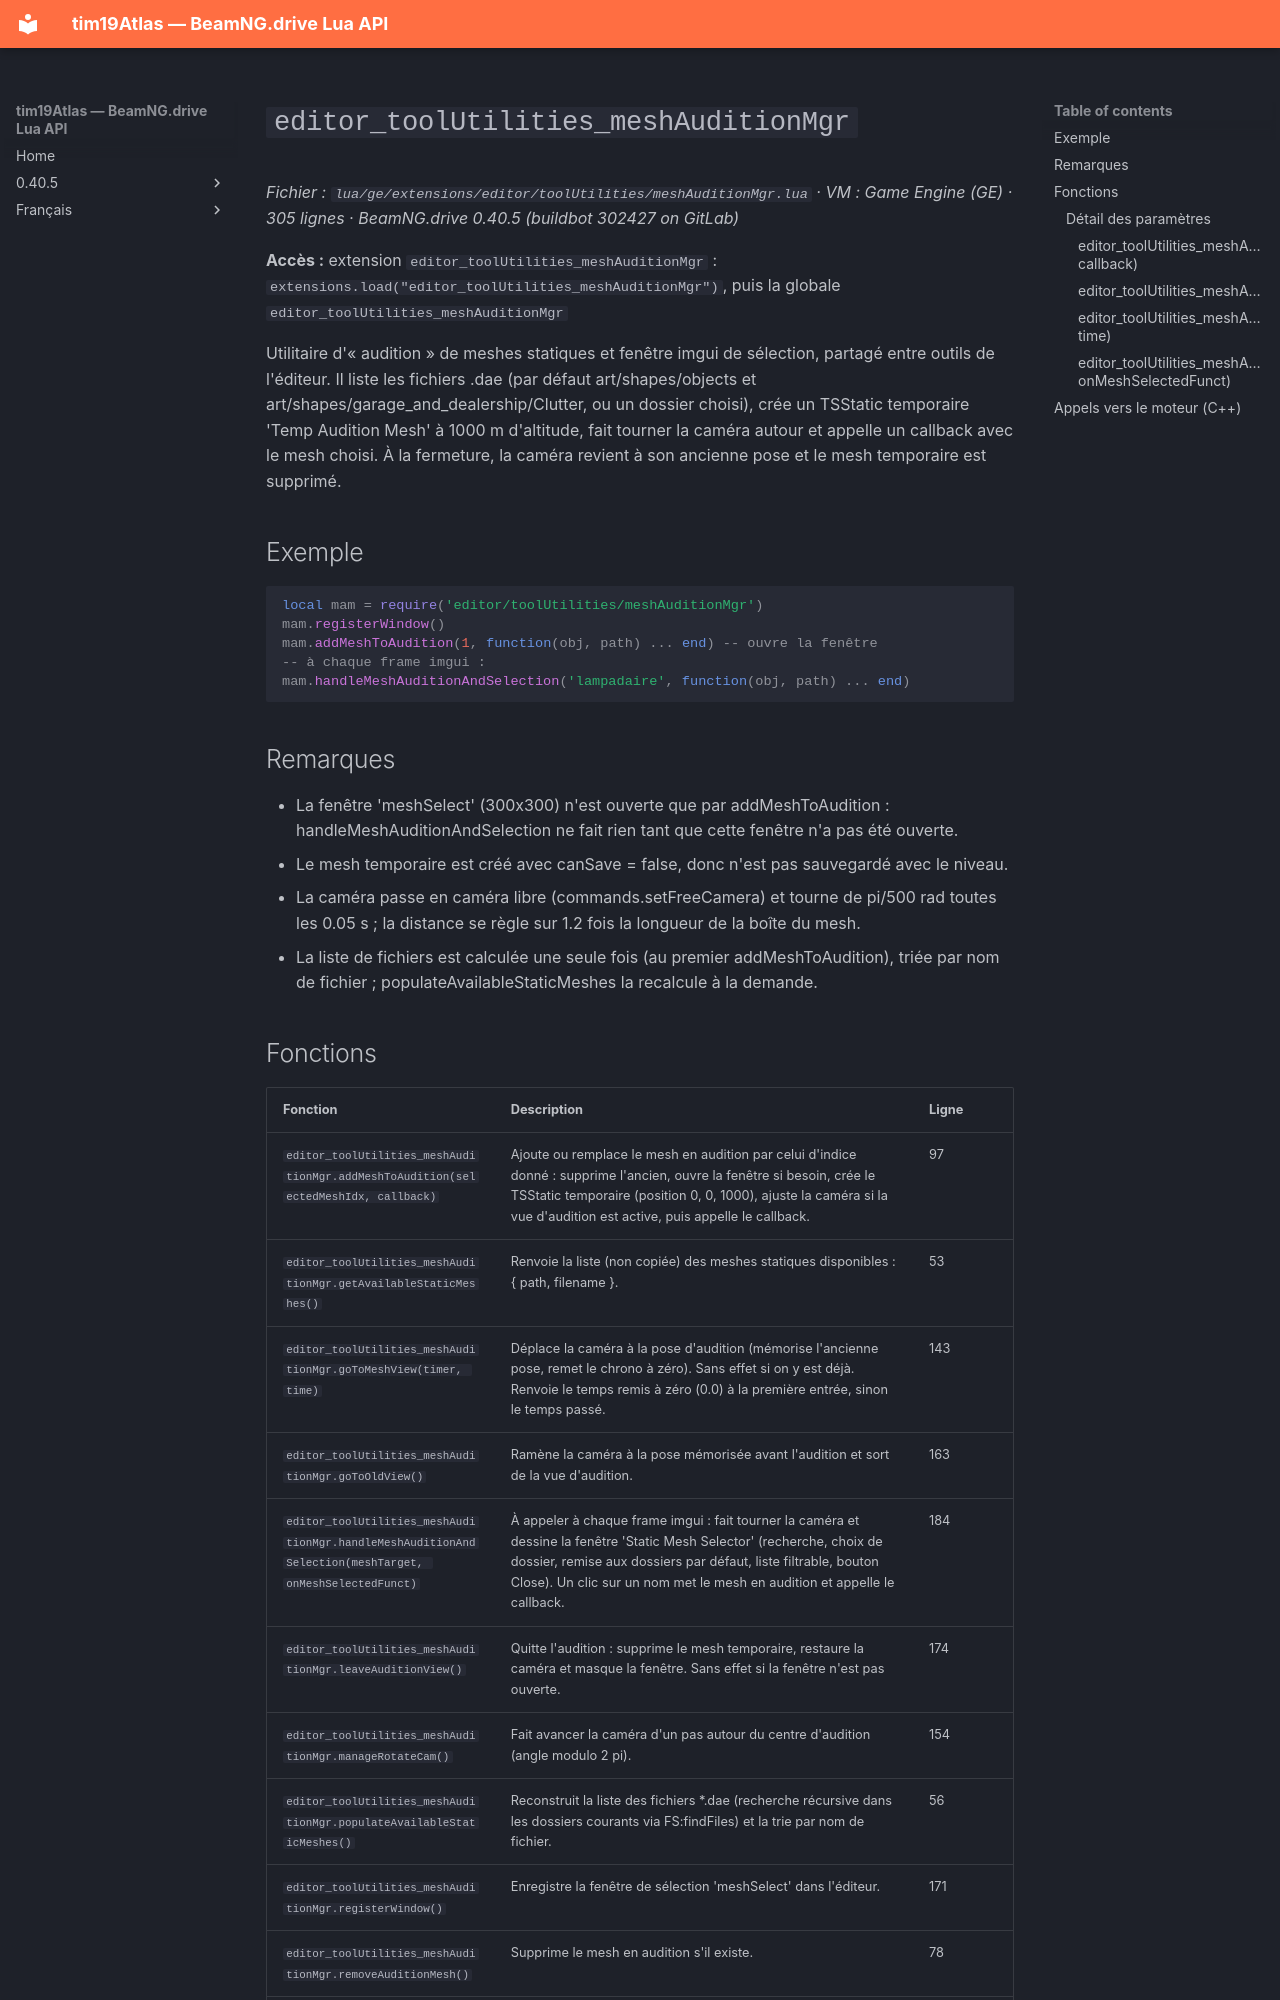

repository: Tim0219800/beamng-lua-atlas · page: fr/0.40.5/ge/extensions/editor/toolUtilities/meshAuditionMgr.html · generator: mkdocs

# `editor_toolUtilities_meshAuditionMgr`

*Fichier : `lua/ge/extensions/editor/toolUtilities/meshAuditionMgr.lua` · VM : Game Engine (GE) · 305 lignes · BeamNG.drive 0.40.5 (buildbot 302427 on GitLab)*

**Accès :** extension `editor_toolUtilities_meshAuditionMgr` : `extensions.load("editor_toolUtilities_meshAuditionMgr")`, puis la globale `editor_toolUtilities_meshAuditionMgr`

Utilitaire d'« audition » de meshes statiques et fenêtre imgui de sélection, partagé entre outils de l'éditeur. Il liste les fichiers .dae (par défaut art/shapes/objects et art/shapes/garage_and_dealership/Clutter, ou un dossier choisi), crée un TSStatic temporaire 'Temp Audition Mesh' à 1000 m d'altitude, fait tourner la caméra autour et appelle un callback avec le mesh choisi. À la fermeture, la caméra revient à son ancienne pose et le mesh temporaire est supprimé.

## Exemple

```lua
local mam = require('editor/toolUtilities/meshAuditionMgr')
mam.registerWindow()
mam.addMeshToAudition(1, function(obj, path) ... end) -- ouvre la fenêtre
-- à chaque frame imgui :
mam.handleMeshAuditionAndSelection('lampadaire', function(obj, path) ... end)
```

## Remarques

- La fenêtre 'meshSelect' (300x300) n'est ouverte que par addMeshToAudition : handleMeshAuditionAndSelection ne fait rien tant que cette fenêtre n'a pas été ouverte.
- Le mesh temporaire est créé avec canSave = false, donc n'est pas sauvegardé avec le niveau.
- La caméra passe en caméra libre (commands.setFreeCamera) et tourne de pi/500 rad toutes les 0.05 s ; la distance se règle sur 1.2 fois la longueur de la boîte du mesh.
- La liste de fichiers est calculée une seule fois (au premier addMeshToAudition), triée par nom de fichier ; populateAvailableStaticMeshes la recalcule à la demande.
